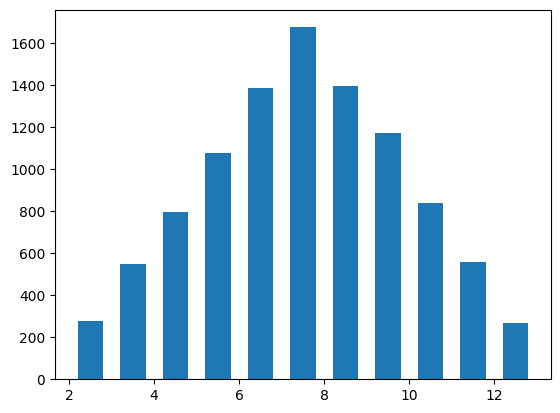

The script that saved this image: (Note: this script raises an exception after producing the figure.)
#! python3.6
"""
[redacted]
    功能：模拟掷色子
    版本：0.5.0
    日期：2018-1-5
    许可证：GPL3+
    0.1.0 新增功能：（1）模拟抛掷一个色子，并输出其结果
                    （2）遍历列表时，同时返回索引号和值
    0.2.0 更新功能：模拟抛掷两个色子
    0.3.0 新增功能：可视化抛掷两个色子的结果
    0.4.0 更新功能：对结果进行简单的数据统计和分析
    0.5.0 更新功能：使用科学计算库简化程序，完善数据可视化结果
"""
import matplotlib.pyplot as plt
import numpy as np


def main():
    # input
    total_times = 10000

    # 生成随机数组
    roll1_arr = np.random.randint(1, 7, size=total_times)
    roll2_arr = np.random.randint(1, 7, size=total_times)
    result_arr = roll1_arr + roll2_arr

    hist, bins = np.histogram(result_arr, bins=list(range(2, 14)))
    print(hist)
    print(bins)

    # 数据可视化

    plt.rcParams['font.sans-serif'] = ['SimHei']    # 设置字体为黑体
    plt.rcParams['axes.unicode_minus'] = False      # 设置负号为 False
    plt.hist(result_arr, bins=list(range(2, 14)), normed=1, edgecolor='black', linewidth=1, rwidth=0.6)
    # 设置 x 轴坐标点显示
    tick_labels = ['2点', '3点', '4点', '5点', '6点', '7点', '8点', '9点', '10点', '11点', '12点']
    tick_position = np.arange(2, 13) + 0.5
    plt.xticks(tick_position, tick_labels)

    plt.title('色子点数频率直方图')
    plt.xlabel('点数')
    plt.ylabel('频率')

    # output
    plt.show()


if __name__ == '__main__':
    main()
